2-way image classification set "Alzheimer_Binary" from GitHub (bam841/Brain_demented-NonDementedIdentifier); label vocabulary: demented, non demented.

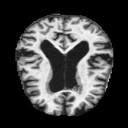
Label: non demented

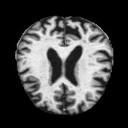
Label: demented

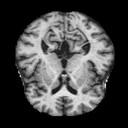
Label: demented

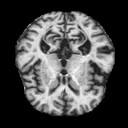
Label: demented

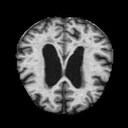
Label: non demented

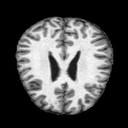
Label: non demented
